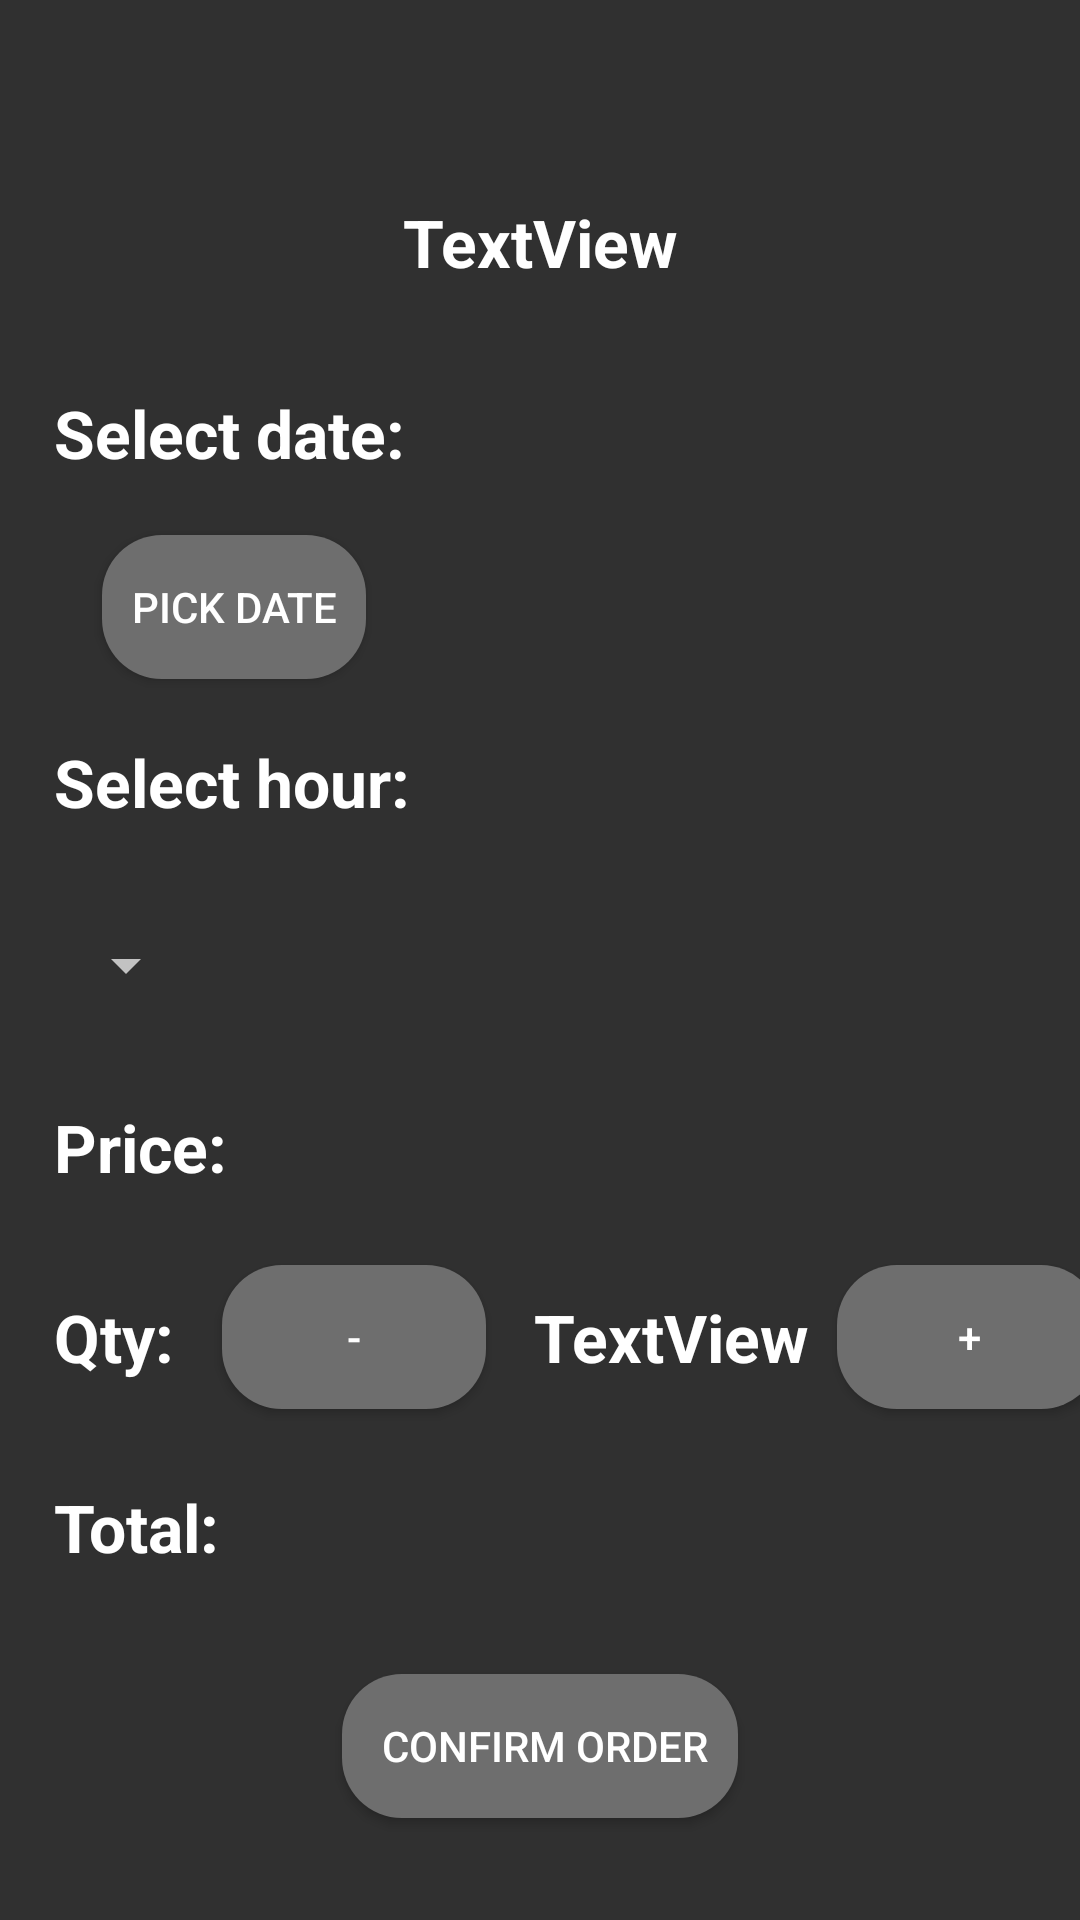

Android layout source for this screen:
<!-- AndroidManifest.xml: application theme AppThemeNoActionBar -->
<!-- res/layout/activity_tickets.xml -->
<?xml version="1.0" encoding="utf-8"?>
<androidx.constraintlayout.widget.ConstraintLayout xmlns:android="http://schemas.android.com/apk/res/android"
    xmlns:app="http://schemas.android.com/apk/res-auto"
    xmlns:tools="http://schemas.android.com/tools"
    android:id="@+id/constraintLayout"
    android:layout_width="match_parent"
    android:layout_height="match_parent"
    tools:context=".TicketsActivity">

    <TextView
        android:id="@+id/textView2"
        android:layout_width="wrap_content"
        android:layout_height="wrap_content"
        android:text="Select date:"
        android:textAppearance="@style/TextAppearance.AppCompat.Large"
        android:textStyle="bold"
        app:layout_constraintBottom_toTopOf="@+id/dateTextView"
        app:layout_constraintStart_toStartOf="@+id/guideline7"
        app:layout_constraintTop_toBottomOf="@+id/titleTextView" />

    <Spinner
        android:id="@+id/selectHourSpinner"
        android:layout_width="wrap_content"
        android:layout_height="wrap_content"
        app:layout_constraintBottom_toTopOf="@+id/textView5"
        app:layout_constraintStart_toStartOf="@+id/guideline7"
        app:layout_constraintTop_toBottomOf="@+id/textView4" />

    <TextView
        android:id="@+id/textView4"
        android:layout_width="wrap_content"
        android:layout_height="wrap_content"
        android:text="Select hour:"
        android:textAppearance="@style/TextAppearance.AppCompat.Large"
        android:textStyle="bold"
        app:layout_constraintBottom_toTopOf="@+id/selectHourSpinner"
        app:layout_constraintStart_toStartOf="@+id/guideline7"
        app:layout_constraintTop_toBottomOf="@+id/dateTextView" />

    <TextView
        android:id="@+id/textView5"
        android:layout_width="wrap_content"
        android:layout_height="wrap_content"
        android:text="Price: "
        android:textAppearance="@style/TextAppearance.AppCompat.Large"
        android:textStyle="bold"
        app:layout_constraintBottom_toTopOf="@+id/textView8"
        app:layout_constraintStart_toStartOf="@+id/guideline7"
        app:layout_constraintTop_toBottomOf="@+id/selectHourSpinner" />

    <TextView
        android:id="@+id/textView8"
        android:layout_width="wrap_content"
        android:layout_height="wrap_content"
        android:text="Qty:"
        android:textAppearance="@style/TextAppearance.AppCompat.Large"
        android:textStyle="bold"
        app:layout_constraintBottom_toTopOf="@+id/textView14"
        app:layout_constraintStart_toStartOf="@+id/guideline7"
        app:layout_constraintTop_toBottomOf="@+id/textView5" />

    <Button
        android:id="@+id/minusButton"
        android:layout_width="wrap_content"
        android:layout_height="wrap_content"
        android:layout_marginStart="16dp"
        android:background="@drawable/rounded_button"
        android:text="-"
        app:layout_constraintBottom_toBottomOf="@+id/textView8"
        app:layout_constraintStart_toEndOf="@+id/textView8"
        app:layout_constraintTop_toTopOf="@+id/textView8" />

    <TextView
        android:id="@+id/qtyTextView"
        android:layout_width="wrap_content"
        android:layout_height="wrap_content"
        android:layout_marginStart="16dp"
        android:text="TextView"
        android:textAppearance="@style/TextAppearance.AppCompat.Large"
        android:textStyle="bold"
        app:layout_constraintBottom_toBottomOf="@+id/minusButton"
        app:layout_constraintStart_toEndOf="@+id/minusButton"
        app:layout_constraintTop_toTopOf="@+id/minusButton" />

    <Button
        android:id="@+id/plusButton"
        android:layout_width="wrap_content"
        android:layout_height="wrap_content"
        android:layout_marginStart="16dp"
        android:background="@drawable/rounded_button"
        android:text="+"
        app:layout_constraintBottom_toBottomOf="@+id/minusButton"
        app:layout_constraintEnd_toEndOf="parent"
        app:layout_constraintStart_toEndOf="@+id/qtyTextView"
        app:layout_constraintTop_toTopOf="@+id/minusButton" />

    <Button
        android:id="@+id/confirmOrderButton"
        android:layout_width="wrap_content"
        android:layout_height="wrap_content"
        android:background="@drawable/rounded_button"
        android:padding="10dp"
        android:text=" Confirm order"
        app:layout_constraintBottom_toBottomOf="parent"
        app:layout_constraintEnd_toEndOf="parent"
        app:layout_constraintHorizontal_bias="0.5"
        app:layout_constraintStart_toStartOf="parent"
        app:layout_constraintTop_toBottomOf="@+id/textView14" />

    <androidx.constraintlayout.widget.Guideline
        android:id="@+id/guideline7"
        android:layout_width="wrap_content"
        android:layout_height="wrap_content"
        android:orientation="vertical"
        app:layout_constraintGuide_percent="0.05" />

    <TextView
        android:id="@+id/textView14"
        android:layout_width="wrap_content"
        android:layout_height="wrap_content"
        android:text="Total:"
        android:textAppearance="@style/TextAppearance.AppCompat.Large"
        android:textStyle="bold"
        app:layout_constraintBottom_toTopOf="@+id/confirmOrderButton"
        app:layout_constraintStart_toStartOf="@+id/guideline7"
        app:layout_constraintTop_toBottomOf="@+id/textView8" />

    <TextView
        android:id="@+id/totalPriceTextView"
        android:layout_width="wrap_content"
        android:layout_height="wrap_content"
        android:layout_marginStart="16dp"
        android:textAppearance="@style/TextAppearance.AppCompat.Large"
        app:layout_constraintBottom_toBottomOf="@+id/textView14"
        app:layout_constraintStart_toEndOf="@+id/textView14"
        app:layout_constraintTop_toTopOf="@+id/textView14" />

    <TextView
        android:id="@+id/titleTextView"
        android:layout_width="wrap_content"
        android:layout_height="wrap_content"
        android:layout_marginTop="32dp"
        android:text="TextView"
        android:textAppearance="@style/TextAppearance.AppCompat.Large"
        android:textStyle="bold"
        app:layout_constraintBottom_toTopOf="@+id/textView2"
        app:layout_constraintEnd_toEndOf="parent"
        app:layout_constraintHorizontal_bias="0.5"
        app:layout_constraintStart_toStartOf="parent"
        app:layout_constraintTop_toTopOf="parent" />

    <TextView
        android:id="@+id/priceTextView"
        android:layout_width="wrap_content"
        android:layout_height="wrap_content"
        android:layout_marginStart="16dp"
        android:textAppearance="@style/TextAppearance.AppCompat.Large"
        app:layout_constraintBottom_toBottomOf="@+id/textView5"
        app:layout_constraintStart_toEndOf="@+id/textView5"
        app:layout_constraintTop_toTopOf="@+id/textView5" />

    <TextView
        android:id="@+id/dateTextView"
        android:layout_width="wrap_content"
        android:layout_height="wrap_content"
        app:layout_constraintBottom_toTopOf="@+id/textView4"
        app:layout_constraintStart_toStartOf="@+id/guideline7"
        app:layout_constraintTop_toBottomOf="@+id/textView2" />

    <Button
        android:id="@+id/pickDateButton"
        android:layout_width="wrap_content"
        android:layout_height="wrap_content"
        android:layout_marginStart="16dp"
        android:background="@drawable/rounded_button"
        android:text="Pick date"
        app:layout_constraintBottom_toBottomOf="@+id/dateTextView"
        app:layout_constraintStart_toEndOf="@+id/dateTextView"
        app:layout_constraintTop_toTopOf="@+id/dateTextView" />

    <ImageButton
        android:id="@+id/backButton"
        android:layout_width="wrap_content"
        android:layout_height="wrap_content"
        android:layout_marginStart="16dp"
        android:layout_marginTop="16dp"
        android:background="#00FFFFFF"
        app:layout_constraintStart_toStartOf="parent"
        app:layout_constraintTop_toTopOf="parent"
        app:srcCompat="@drawable/ic_back_arrow" />
</androidx.constraintlayout.widget.ConstraintLayout>
<!-- resources referenced by this layout -->
<resources>
  <!-- drawable rounded_button (drawable) -->
  <?xml version="1.0" encoding="utf-8"?>
  <shape xmlns:android="http://schemas.android.com/apk/res/android" android:shape="rectangle" android:padding="10dp">
      <solid android:color="#6E6E6E"/> 
      <corners
        android:radius="20dp" />
  </shape>
  <style name="AppThemeNoActionBar" parent="Theme.AppCompat.NoActionBar">
          
          <item name="colorPrimary">@color/colorPrimary</item>
          <item name="colorPrimaryDark">@color/colorPrimaryDark</item>
          <item name="colorAccent">@color/colorAccent</item>
      </style>
  <color name="colorPrimary">#F44336</color>
  <color name="colorPrimaryDark">#000000</color>
  <color name="colorAccent">#FFFFFF</color>
</resources>
